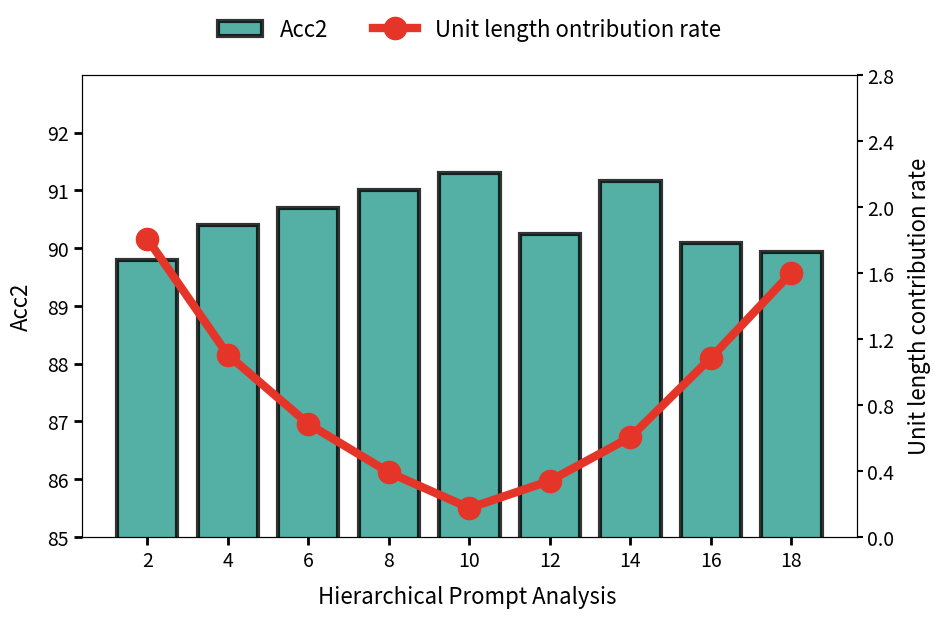

Reproduce this figure in Python.
# x = [0.0002,0.0004,0.0006,0.0008,0.001,0.0012,0.0014,0.0016,0.0018]
# y1 = [87.35,89.79,90.70,91.01,91.31,89.93,90.09,88.41,86.74]

# y2 = [1.8072,1.3714,0.9356,0.4998,0.064,0.3718,0.8076,1.2434,1.6014]

import matplotlib.pyplot as plt
import numpy as np

# 示例数据
prompt_lengths = np.array([val*10000 for val in [0.0002,0.0004,0.0006,0.0008,0.001,0.0012,0.0014,0.0016,0.0018]])
improved_acc = np.array([89.79,90.40,90.70,91.01,91.31,90.24,91.16,90.09,89.93])
param_utilization = np.array([1.8072,1.1041,0.6853,0.3913,0.1751,0.3402,0.6047,1.0854,1.6014])

# 创建画布

fig, ax1 = plt.subplots(figsize=(10,6))
# plt.title("Improved Accuracy & Parameter Utilization vs Prompt Length", pad=20)
#width=1, alpha=0.8, color="#87CEFA", edgecolor='#1f77b4',linewidth=3,
# 柱状图设置（左轴）
bars = ax1.bar(prompt_lengths, improved_acc, 
               width=1.5, alpha=0.8, color="#299D8F", edgecolor='#000000',linewidth=3,
               label="Acc2")
ax1.set_xlabel("Hierarchical Prompt Analysis ", labelpad=10,fontsize=16)
ax1.set_ylabel("Acc2", 
              labelpad=10,fontsize=16)
ax1.set_ylim(85,93)  # 根据截图刻度设置
ax1.set_xticks(prompt_lengths)
# ax1.grid(axis='y', linestyle='--', alpha=0.7)
ax1.grid(False,axis='y')
ax1.tick_params(
    axis='both', 
    which='major',
    labelsize=14,  # 主刻度字号[3,5](@ref)
    length=6,       # 刻度线长度
    width=2         # 刻度线宽度
)

# 折线图设置（右轴）
ax2 = ax1.twinx()
ax2.tick_params(
    axis='both',
    labelsize=14,  # 与主坐标轴保持字号一致[3](@ref)
    length=4,      # 副轴刻度稍短
    width=1.5
)
#color="#ff7f0e", marker='o', 
line, = ax2.plot(prompt_lengths, param_utilization, 
                color="#E53528", marker='o', 
                linewidth=6, markersize=16,
                label="Unit length ontribution rate")
ax2.set_ylabel("Unit length contribution rate", 
               labelpad=10,fontsize=16)
ax2.set_ylim(0, 1.6)  # 留出顶部空白

# 双坐标轴刻度对齐（关键技巧）
ax1.set_yticks(range(85, 93, 1))  # 0-12，步长2
ax2.set_yticks([x/10 for x in range(0, 32,4)])  # 0-1.0，步长0.2

# # 组合图例
# lines = [bars, line]
# labels = [l.get_label() for l in lines]
# # ax1.legend(lines, labels, loc="upper left", 
# #           bbox_to_anchor=(0.12, 0.88))
# ax1.legend(lines, labels, loc="upper center",fontsize=16)

lines = [bars, line]
labels = [l.get_label() for l in lines]
legend = ax1.legend(lines, labels, 
                   loc='lower center',   # 基准定位点
                   bbox_to_anchor=(0.5, 1.03),  # 坐标(水平居中, 超出顶部10%)
                   ncol=2,              # 双列布局
                   frameon=False,        # 显示边框
                   edgecolor='black',   # 边框颜色
                   facecolor='white',   # 背景色
                   fontsize=16)         # 字体大小


plt.savefig('alpha.png', dpi=300, bbox_inches='tight')  # 保存优化[1,8](@ref)
plt.show()
